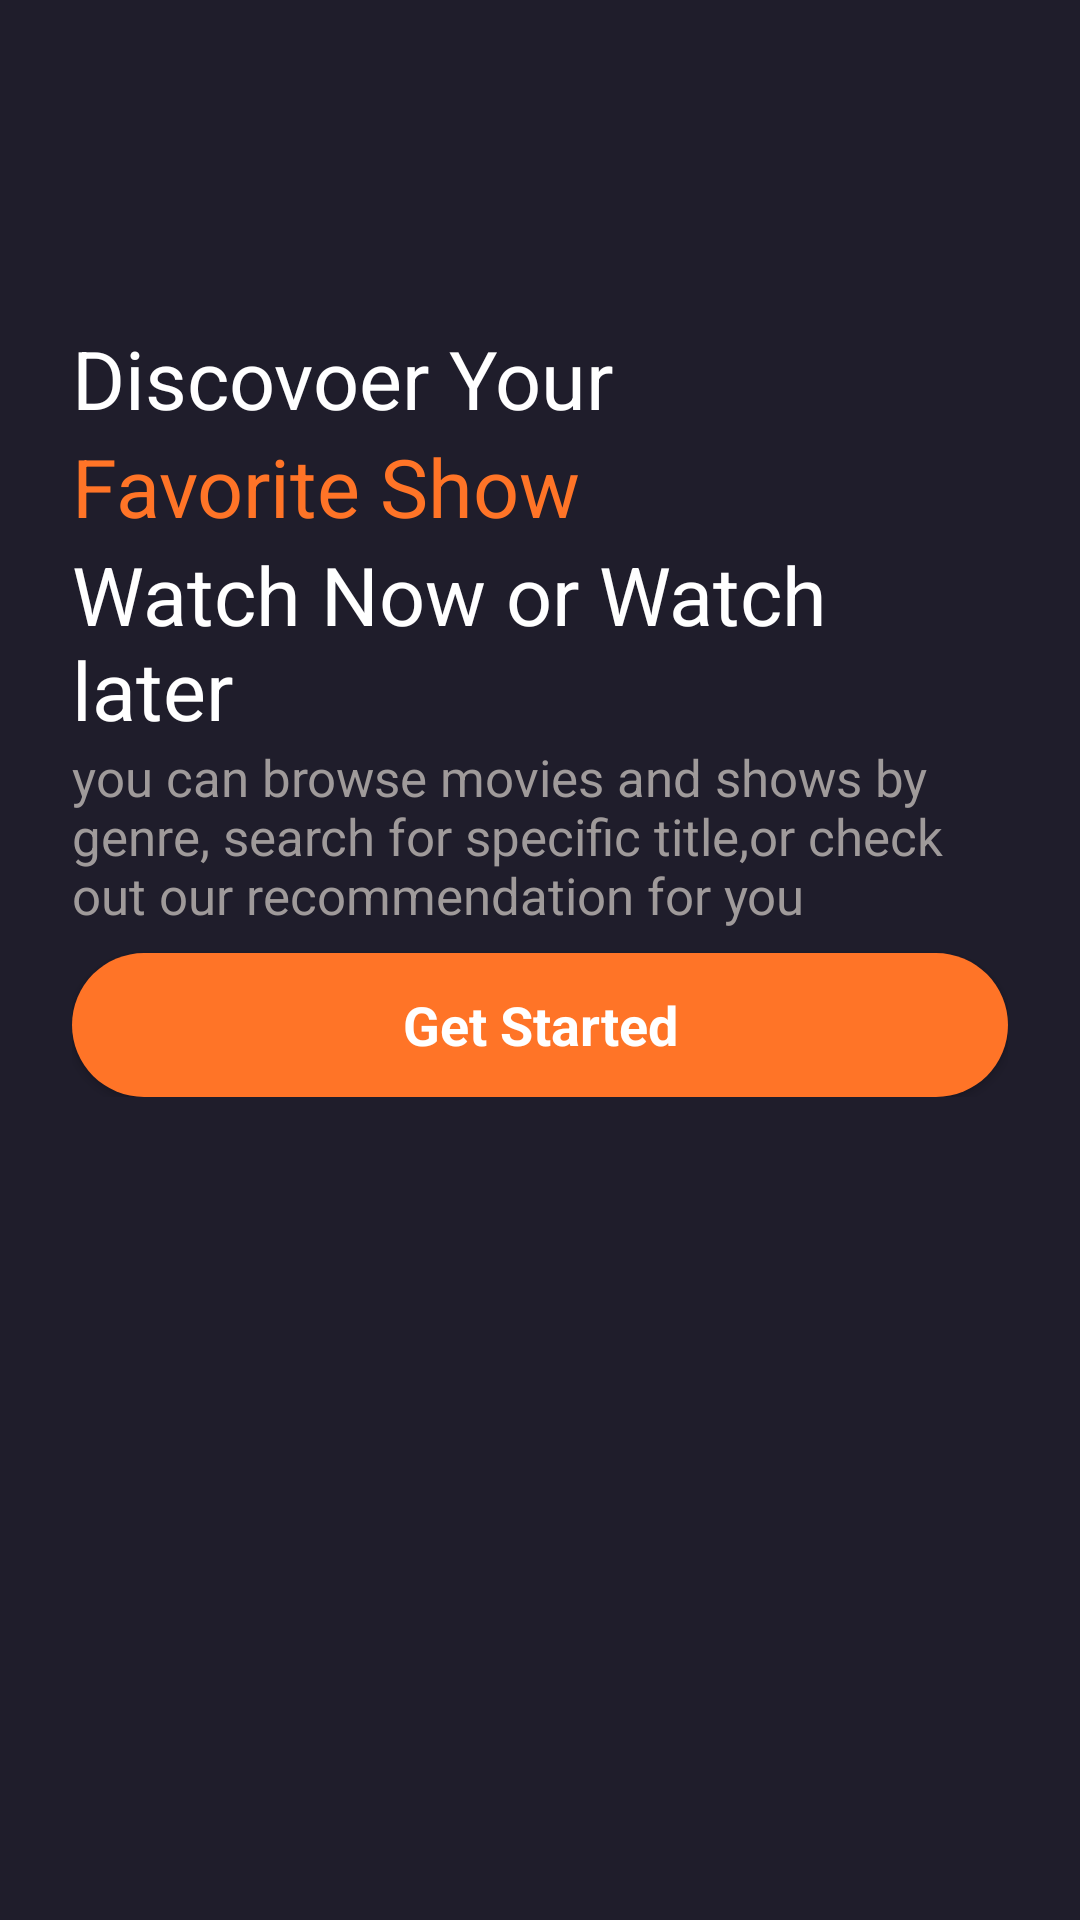

Produce the Android XML layout that renders to this screen, including the resource entries it uses.
<!-- AndroidManifest.xml: application theme Theme.MyApplication -->
<!-- res/layout/activity_main.xml -->
<?xml version="1.0" encoding="utf-8"?>
<androidx.constraintlayout.widget.ConstraintLayout
    xmlns:android="http://schemas.android.com/apk/res/android"
    xmlns:app="http://schemas.android.com/apk/res-auto"
    xmlns:tools="http://schemas.android.com/tools"
    android:layout_width="match_parent"
    android:layout_height="match_parent"
    android:background="@color/main_color"
    android:focusable="true"
    android:focusableInTouchMode="true"
    tools:context=".Actevity.MainActivity">

    <ScrollView
        android:layout_width="match_parent"
        android:layout_height="match_parent" >

        <LinearLayout
            android:layout_width="match_parent"
            android:layout_height="wrap_content"
            android:orientation="vertical">

            <androidx.constraintlayout.widget.ConstraintLayout
                android:layout_width="match_parent"
                android:layout_height="match_parent">

                <ImageView
                    android:id="@+id/imageView"
                    android:layout_width="match_parent"
                    android:layout_height="wrap_content"
                    android:src="@drawable/intro_pic"
                    app:layout_constraintEnd_toEndOf="parent"
                    app:layout_constraintStart_toStartOf="parent"
                    app:layout_constraintTop_toTopOf="parent" />

                <ImageView
                    android:id="@+id/imageView2"
                    android:layout_width="0dp"
                    android:layout_height="100dp"
                    android:src="@drawable/gradient_background"
                    app:layout_constraintBottom_toBottomOf="parent"
                    app:layout_constraintEnd_toEndOf="parent"
                    app:layout_constraintStart_toStartOf="parent" />
            </androidx.constraintlayout.widget.ConstraintLayout>

            <LinearLayout
                android:layout_width="match_parent"
                android:layout_height="match_parent"
                android:layout_marginTop="8dp"
                android:layout_marginStart="24dp"
                android:layout_marginEnd="24dp"
                android:orientation="vertical">

                <TextView
                    android:id="@+id/textView2"
                    android:layout_width="match_parent"
                    android:layout_height="wrap_content"
                    android:text="Discovoer Your"
                    android:textColor="@color/white"
                    android:textSize="27sp"/>

                <TextView
                    android:id="@+id/textView3"
                    android:layout_width="match_parent"
                    android:layout_height="wrap_content"
                    android:text="Favorite Show"
                    android:textColor="@color/orange"
                    android:textSize="27sp"
                    />

                <TextView
                    android:id="@+id/textView4"
                    android:layout_width="match_parent"
                    android:layout_height="wrap_content"
                    android:text="Watch Now or Watch later"
                    android:textColor="@color/white"
                    android:textSize="27sp"/>

                <TextView
                    android:id="@+id/textView5"
                    android:layout_width="match_parent"
                    android:layout_height="wrap_content"
                    android:text="you can browse movies and shows by
genre, search for specific title,or
check out our recommendation for you"
                    android:textSize="17sp"
                    android:textColor="#9F9A9A"/>

                <androidx.appcompat.widget.AppCompatButton
                    android:id="@+id/getinBtn"
                    style="@android:style/Widget.Button"
                    android:layout_marginTop="8dp"
                    android:layout_width="match_parent"
                    android:layout_height="wrap_content"
                    android:text="Get Started"
                    android:background="@drawable/orange_button_background"
                    android:textColor="@color/white"
                    android:textSize="18sp"
                    android:textStyle="bold"/>
            </LinearLayout>

        </LinearLayout>
    </ScrollView>
</androidx.constraintlayout.widget.ConstraintLayout>
<!-- resources referenced by this layout -->
<resources>
  <color name="main_color">#1F1D2B</color>
  <color name="orange">#FF7427</color>
  <color name="white">#FFFFFFFF</color>
  <!-- drawable gradient_background (drawable) -->
  <?xml version="1.0" encoding="utf-8"?>
  <selector xmlns:android="http://schemas.android.com/apk/res/android">
  <item>
      <shape android:shape="rectangle">
          <gradient
              android:startColor="#00ffffff"
              android:endColor="@color/main_color"
              android:angle="270"/>
      </shape>
  </item>
  </selector>
  <!-- drawable orange_button_background (drawable) -->
  <?xml version="1.0" encoding="utf-8"?>
  <selector xmlns:android="http://schemas.android.com/apk/res/android">
  <item>
      <shape android:shape="rectangle">
          <solid android:color="@color/orange"/>
          <corners android:radius="50dp"/>
      </shape>
  </item>
  </selector>
  <style name="Theme.MyApplication" parent="Base.Theme.MyApplication" />
  <style name="Base.Theme.MyApplication" parent="Theme.MaterialComponents.DayNight.NoActionBar">
          
          
          <item name="colorPrimaryDark">@color/main_color</item>
      </style>
</resources>
